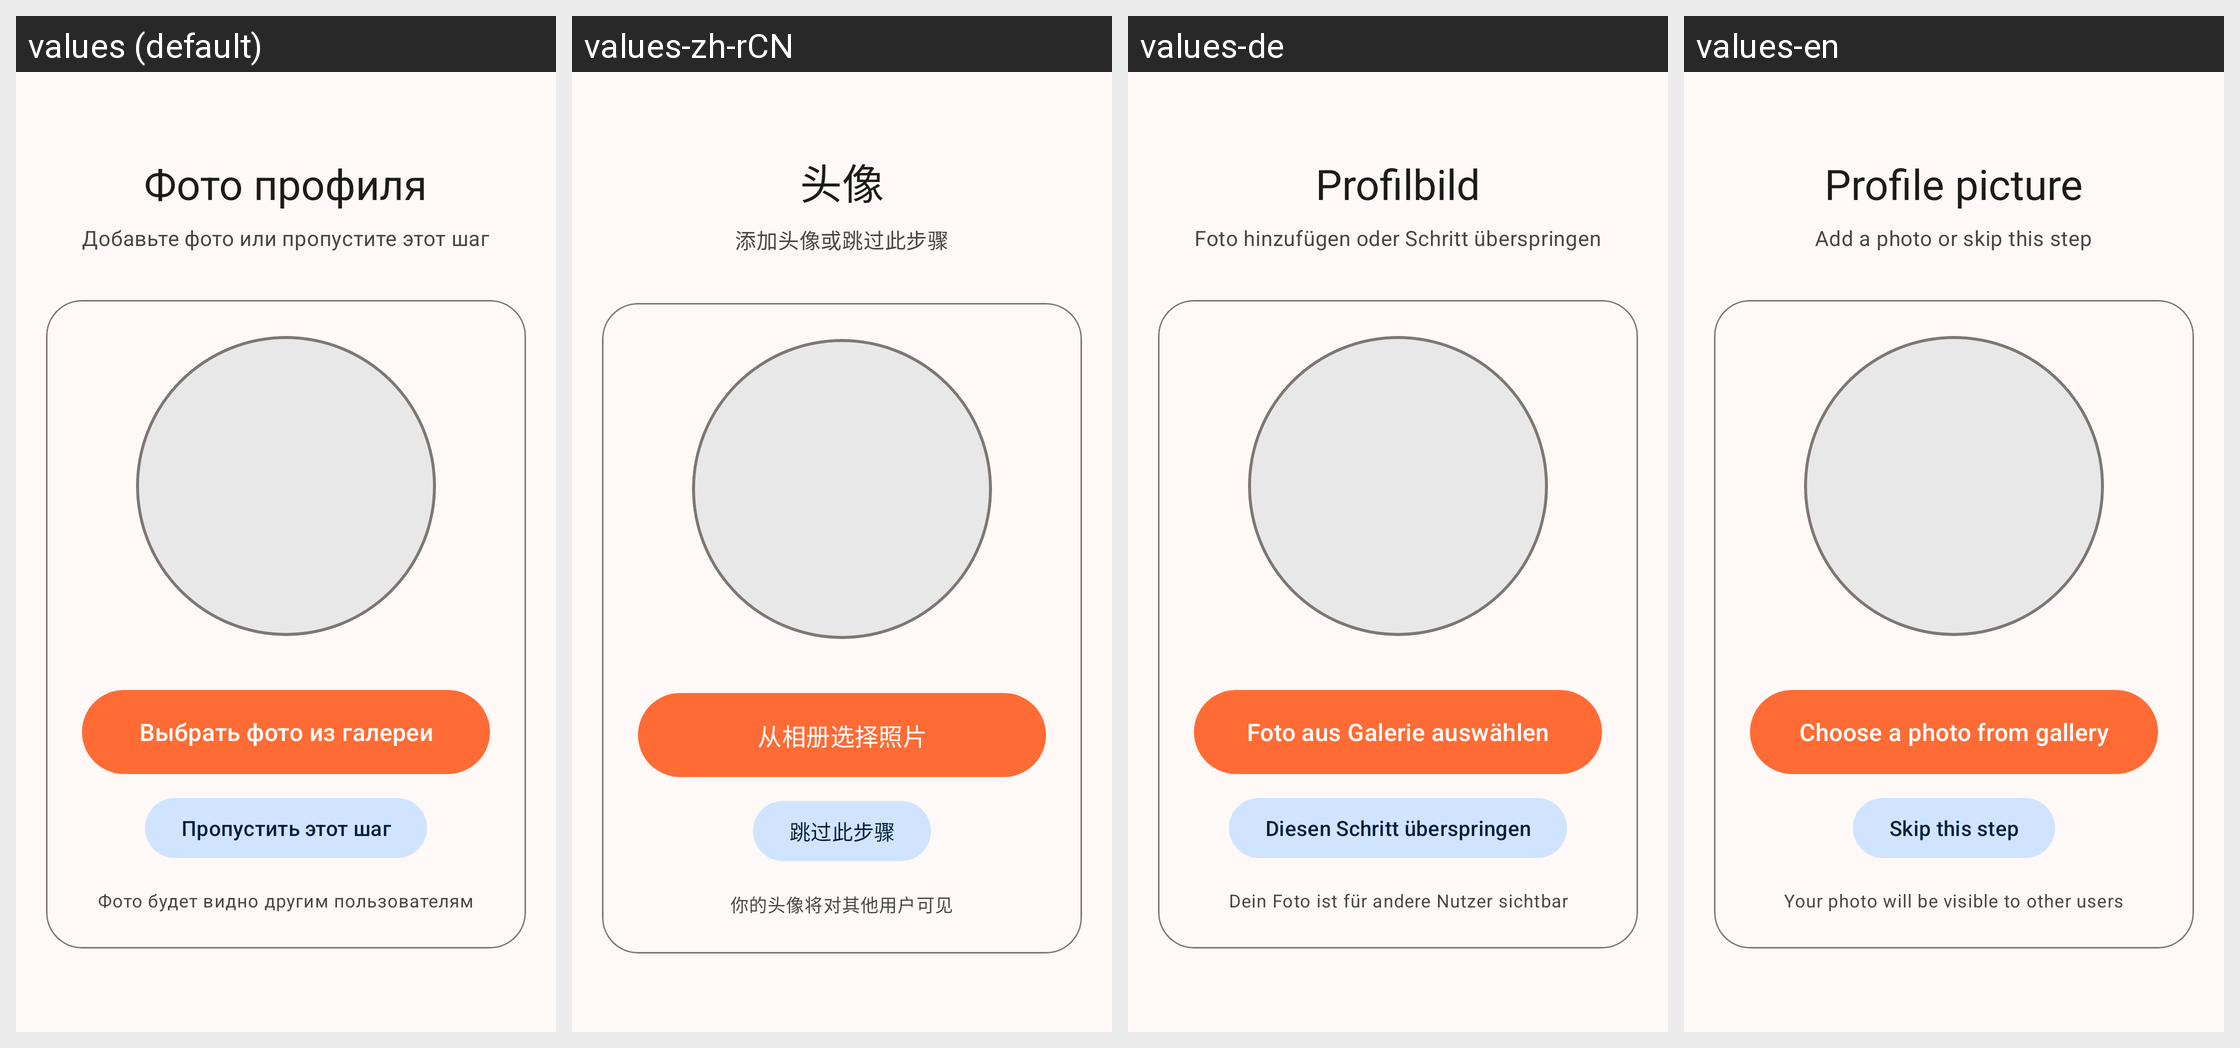

Translations of the strings shown on this Android screen, per locale in the grid:
Android screen res/layout/step_register_06_avatar.xml rendered under 4 locales, left to right: values (default), values-zh-rCN, values-de, values-en. Device: Nexus 5 (rendered at 1080×1920; each locale shown at half size, 540×960, under a caption strip naming it); theme Theme.BarkfluffClientAndroid.
Other locales in the repository, not shown: values-es.
Strings drawn on this screen, with the default value and each locale's value (text and hints the layout hard-codes, and strings that could not be matched under every locale, appear in the picture but are not listed):

register_step_6
  values: Фото профиля
  values-zh-rCN: 头像
  values-de: Profilbild
  values-en: Profile picture

register_step6_subtitle
  values: Добавьте фото или пропустите этот шаг
  values-zh-rCN: 添加头像或跳过此步骤
  values-de: Foto hinzufügen oder Schritt überspringen
  values-en: Add a photo or skip this step

register_pick_photo_from_gallery
  values: Выбрать фото из галереи
  values-zh-rCN: 从相册选择照片
  values-de: Foto aus Galerie auswählen
  values-en: Choose a photo from gallery

register_skip_step
  values: Пропустить этот шаг
  values-zh-rCN: 跳过此步骤
  values-de: Diesen Schritt überspringen
  values-en: Skip this step

register_photo_visibility_hint
  values: Фото будет видно другим пользователям
  values-zh-rCN: 你的头像将对其他用户可见
  values-de: Dein Foto ist für andere Nutzer sichtbar
  values-en: Your photo will be visible to other users
